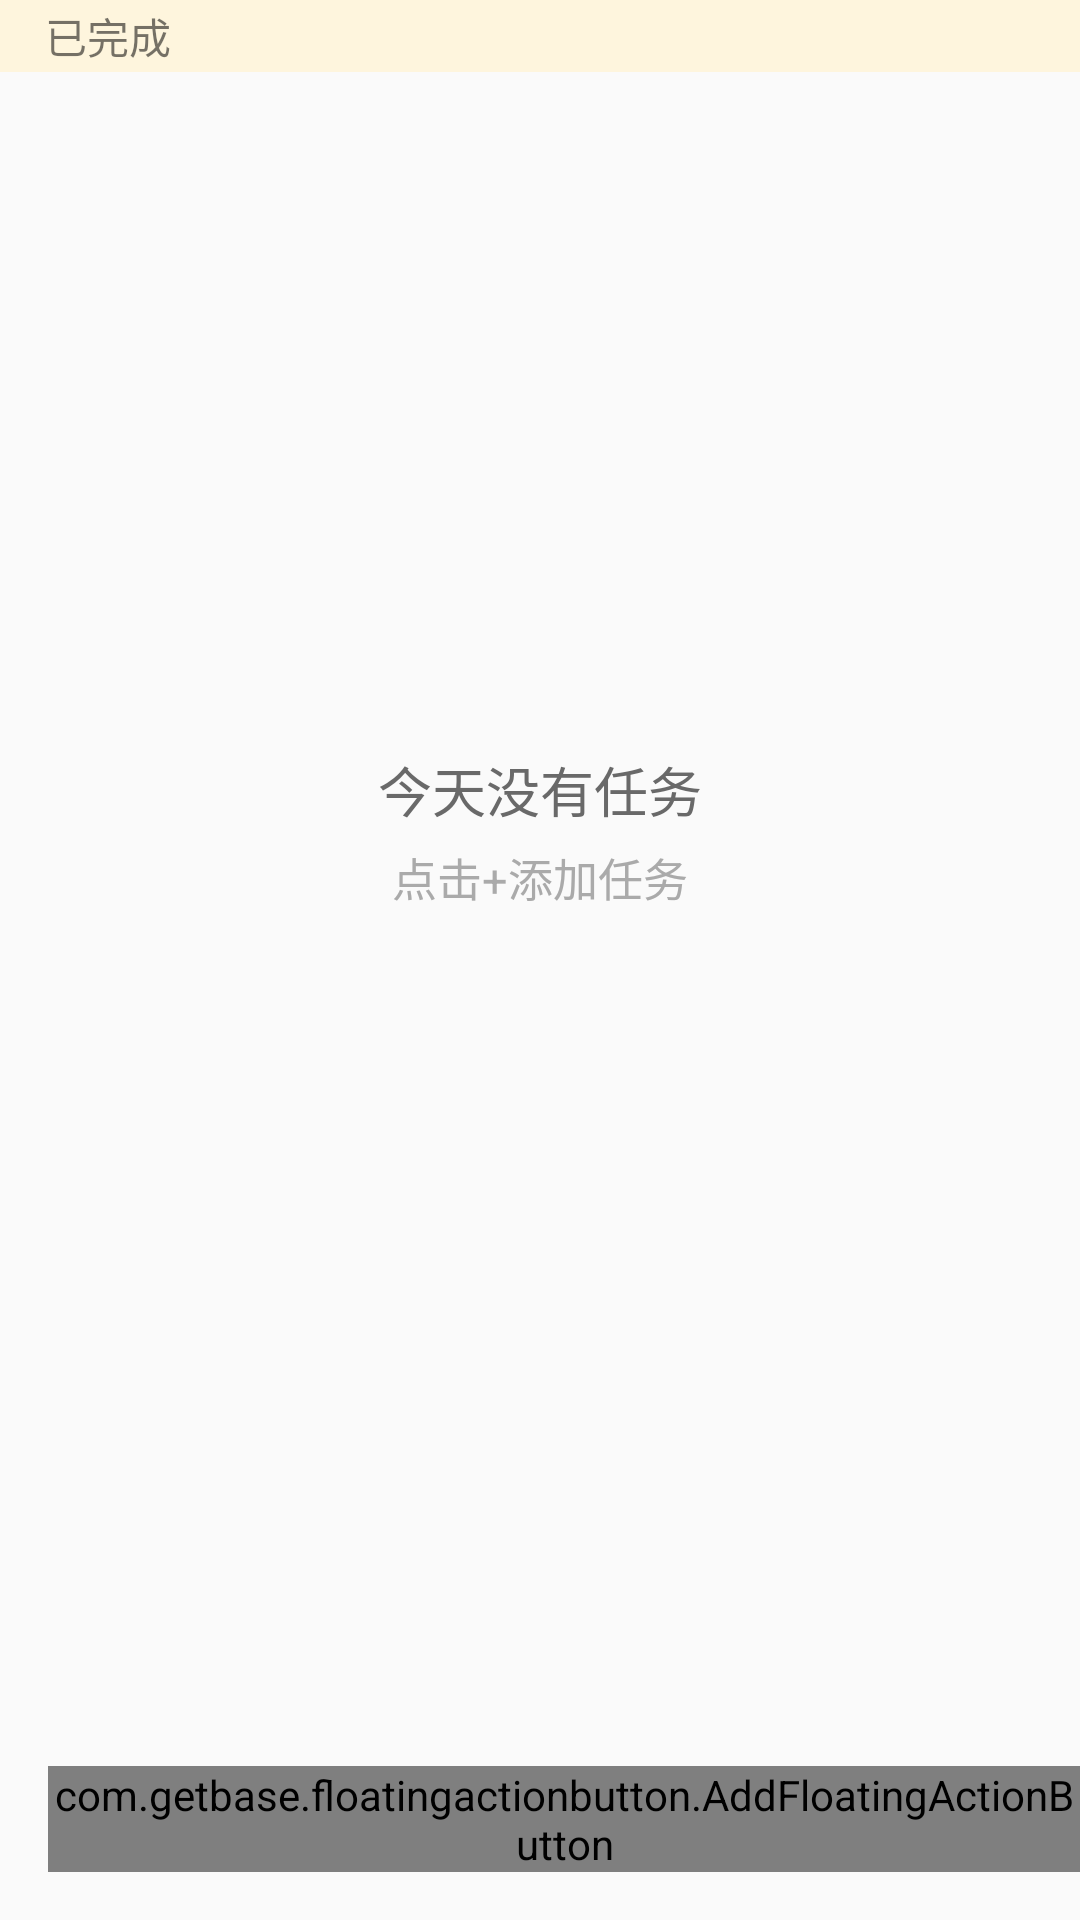

Here is an Android app screen rendered from its layout file. Give the layout XML and the strings, colors and styles it references.
<!-- AndroidManifest.xml: application theme AppTheme -->
<!-- res/layout/fragment_task.xml -->
<FrameLayout xmlns:android="http://schemas.android.com/apk/res/android"
    xmlns:fab="http://schemas.android.com/apk/res-auto"
    xmlns:tools="http://schemas.android.com/tools"
    android:layout_width="match_parent"
    android:layout_height="match_parent"
    tools:context="com.example.hp.todolist.taskFragment">

    <RelativeLayout
        android:layout_width="match_parent"
        android:layout_height="match_parent">

        <ListView
            android:id="@+id/task_todo"
            android:layout_width="match_parent"
            android:layout_height="wrap_content"
            android:layout_alignParentStart="true"
            android:layout_alignParentTop="true"
            android:background="#FFFAFA"
            android:divider="@null" />

        <RelativeLayout
            android:id="@+id/divider"
            android:layout_width="match_parent"
            android:layout_height="24dp"
            android:layout_below="@+id/task_todo"
            android:background="@color/yellow_transport">

            <TextView
                android:layout_width="match_parent"
                android:layout_height="wrap_content"
                android:layout_centerVertical="true"
                android:layout_marginLeft="15dp"
                android:text="已完成" />

        </RelativeLayout>

        <ListView
            android:id="@+id/task_finished"
            android:layout_width="match_parent"
            android:layout_height="wrap_content"
            android:layout_below="@+id/divider"
            android:background="#FFFAFA"
            android:divider="@null" />

        <ImageView
            android:id="@+id/relaxDay"
            android:layout_width="180dp"
            android:layout_height="180dp"
            android:layout_centerHorizontal="true"
            android:layout_marginTop="50dp"
            android:background="@mipmap/guest" />

        <LinearLayout
            android:id="@+id/noTaskText"
            android:layout_width="wrap_content"
            android:layout_height="wrap_content"
            android:layout_below="@+id/relaxDay"
            android:layout_centerHorizontal="true"
            android:orientation="vertical">

            <TextView
                android:layout_width="wrap_content"
                android:layout_height="wrap_content"
                android:layout_marginTop="20dp"
                android:text="@string/no_task_today"
                android:textColor="#696969"
                android:textSize="18sp" />

            <TextView
                android:layout_width="wrap_content"
                android:layout_height="wrap_content"
                android:layout_gravity="center"
                android:layout_marginTop="5dp"
                android:text="@string/click_to_add"
                android:textColor="@android:color/darker_gray"
                android:textSize="15sp" />
        </LinearLayout>

        <com.getbase.floatingactionbutton.AddFloatingActionButton
            android:id="@+id/addButton"
            android:layout_width="wrap_content"
            android:layout_height="wrap_content"
            android:layout_alignParentBottom="true"
            android:layout_alignParentRight="true"
            android:layout_marginBottom="16dp"
            android:layout_marginLeft="16dp"
            android:layout_marginStart="16dp"
            fab:fab_colorNormal="@color/theme_color"
            fab:fab_colorPressed="@color/theme_dark"
            fab:fab_plusIconColor="@color/white" />
    </RelativeLayout>
</FrameLayout>
<!-- resources referenced by this layout -->
<resources>
  <color name="theme_color">#f8bE12</color>
  <color name="theme_dark">#E0AC11</color>
  <color name="white">#fafafa</color>
  <color name="yellow_transport">#fef5dd</color>
  <string name="click_to_add">点击+添加任务</string>
  <string name="no_task_today">今天没有任务</string>
  <style name="AppTheme" parent="Theme.Design.Light.NoActionBar">
          
          <item name="colorPrimary">@color/colorPrimary</item>
          <item name="colorPrimaryDark">@color/colorPrimaryDark</item>
          <item name="colorAccent">@color/colorAccent</item>
      </style>
  <color name="colorPrimary">#f9bf13</color>
  <color name="colorPrimaryDark">#f8bE12</color>
  <color name="colorAccent">#B2000000</color>
</resources>
